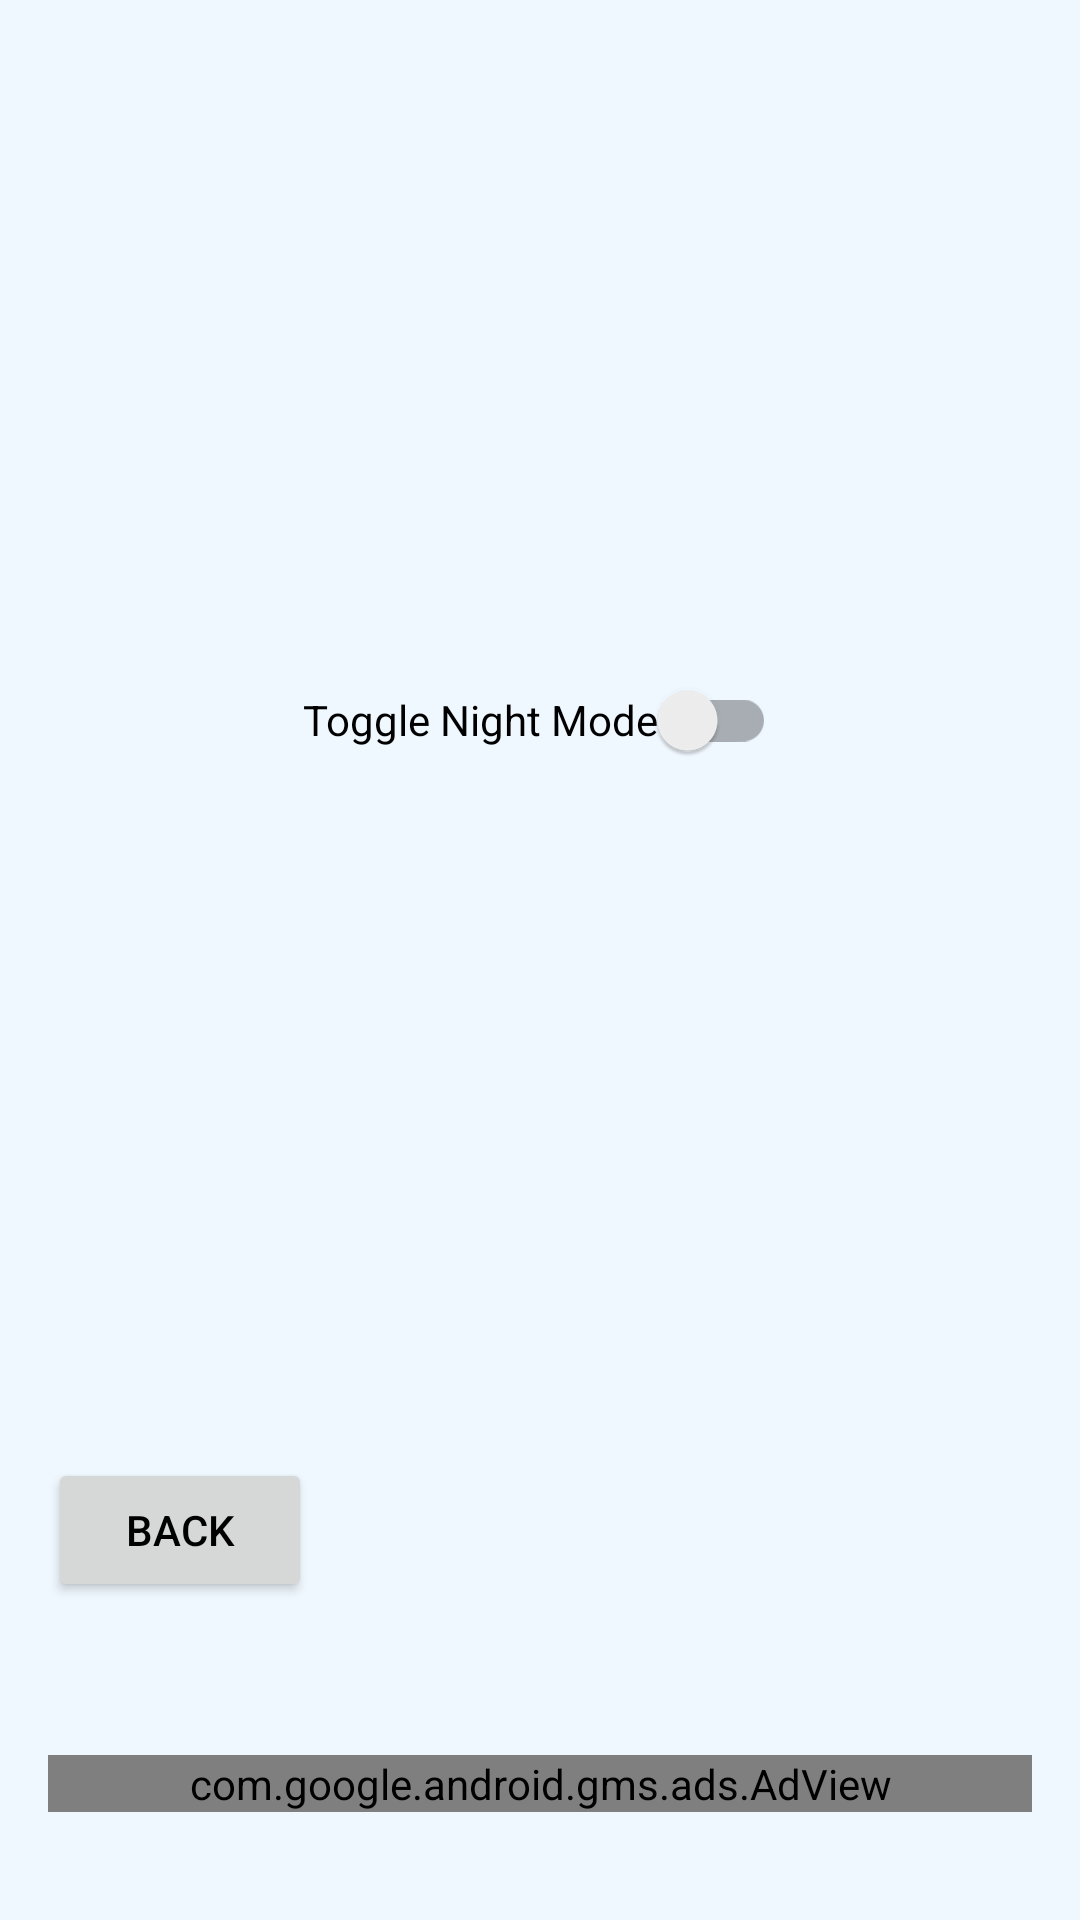

Produce the Android XML layout that renders to this screen, including the resource entries it uses.
<!-- AndroidManifest.xml: application theme Theme.PenguinApp -->
<!-- res/layout/activity_option.xml -->
<?xml version="1.0" encoding="utf-8"?>
<FrameLayout xmlns:android="http://schemas.android.com/apk/res/android"
    android:layout_width="match_parent"
    xmlns:app="http://schemas.android.com/apk/res-auto"
    android:layout_height="match_parent"
    android:padding="16dp">

    
    <androidx.appcompat.widget.SwitchCompat
        android:id="@+id/switch_toggle_night"
        android:layout_width="wrap_content"
        android:layout_height="wrap_content"
        android:text="@string/switch_night_mode_text"
        android:layout_gravity="center_horizontal"
        android:layout_marginTop="200dp"
        android:contentDescription="@string/switch_night_mode_description"
        android:padding="8dp"
        android:minHeight="48dp"
        android:minWidth="48dp" />

    
    <Button
        android:id="@+id/back_option_button"
        android:layout_width="wrap_content"
        android:layout_height="wrap_content"
        android:text="@string/back_button_text"
        android:layout_gravity="bottom"
        android:contentDescription="@string/back_button_description"
        android:layout_marginBottom="90dp" />

    
    <com.google.android.gms.ads.AdView
        android:id="@+id/adView"
        android:layout_width="match_parent"
        android:layout_height="wrap_content"
        app:adUnitId="ca-app-pub-9458599941618884/3458930133"
        app:adSize="BANNER"
        android:layout_gravity="bottom"
        android:layout_marginBottom="20dp" />

</FrameLayout>
<!-- resources referenced by this layout -->
<resources>
  <string name="back_button_description">Navigate back to the previous screen</string>
  <string name="back_button_text">Back</string>
  <string name="switch_night_mode_description">Switch to toggle dark or night mode</string>
  <string name="switch_night_mode_text">Toggle Night Mode</string>
  <style name="Theme.PenguinApp" parent="Theme.AppCompat.Light.DarkActionBar">
          
          <item name="colorPrimary">#1E90FF</item> 
          <item name="colorPrimaryDark">#104E8B</item> 
          <item name="colorAccent">#FFC107</item> 
  
          
          <item name="android:windowBackground">#F0F8FF</item> 
          <item name="android:statusBarColor">#000000</item> 
          <item name="android:navigationBarColor">#000000</item> 
  
          
          <item name="android:textColor">#000000</item> 
      </style>
</resources>
